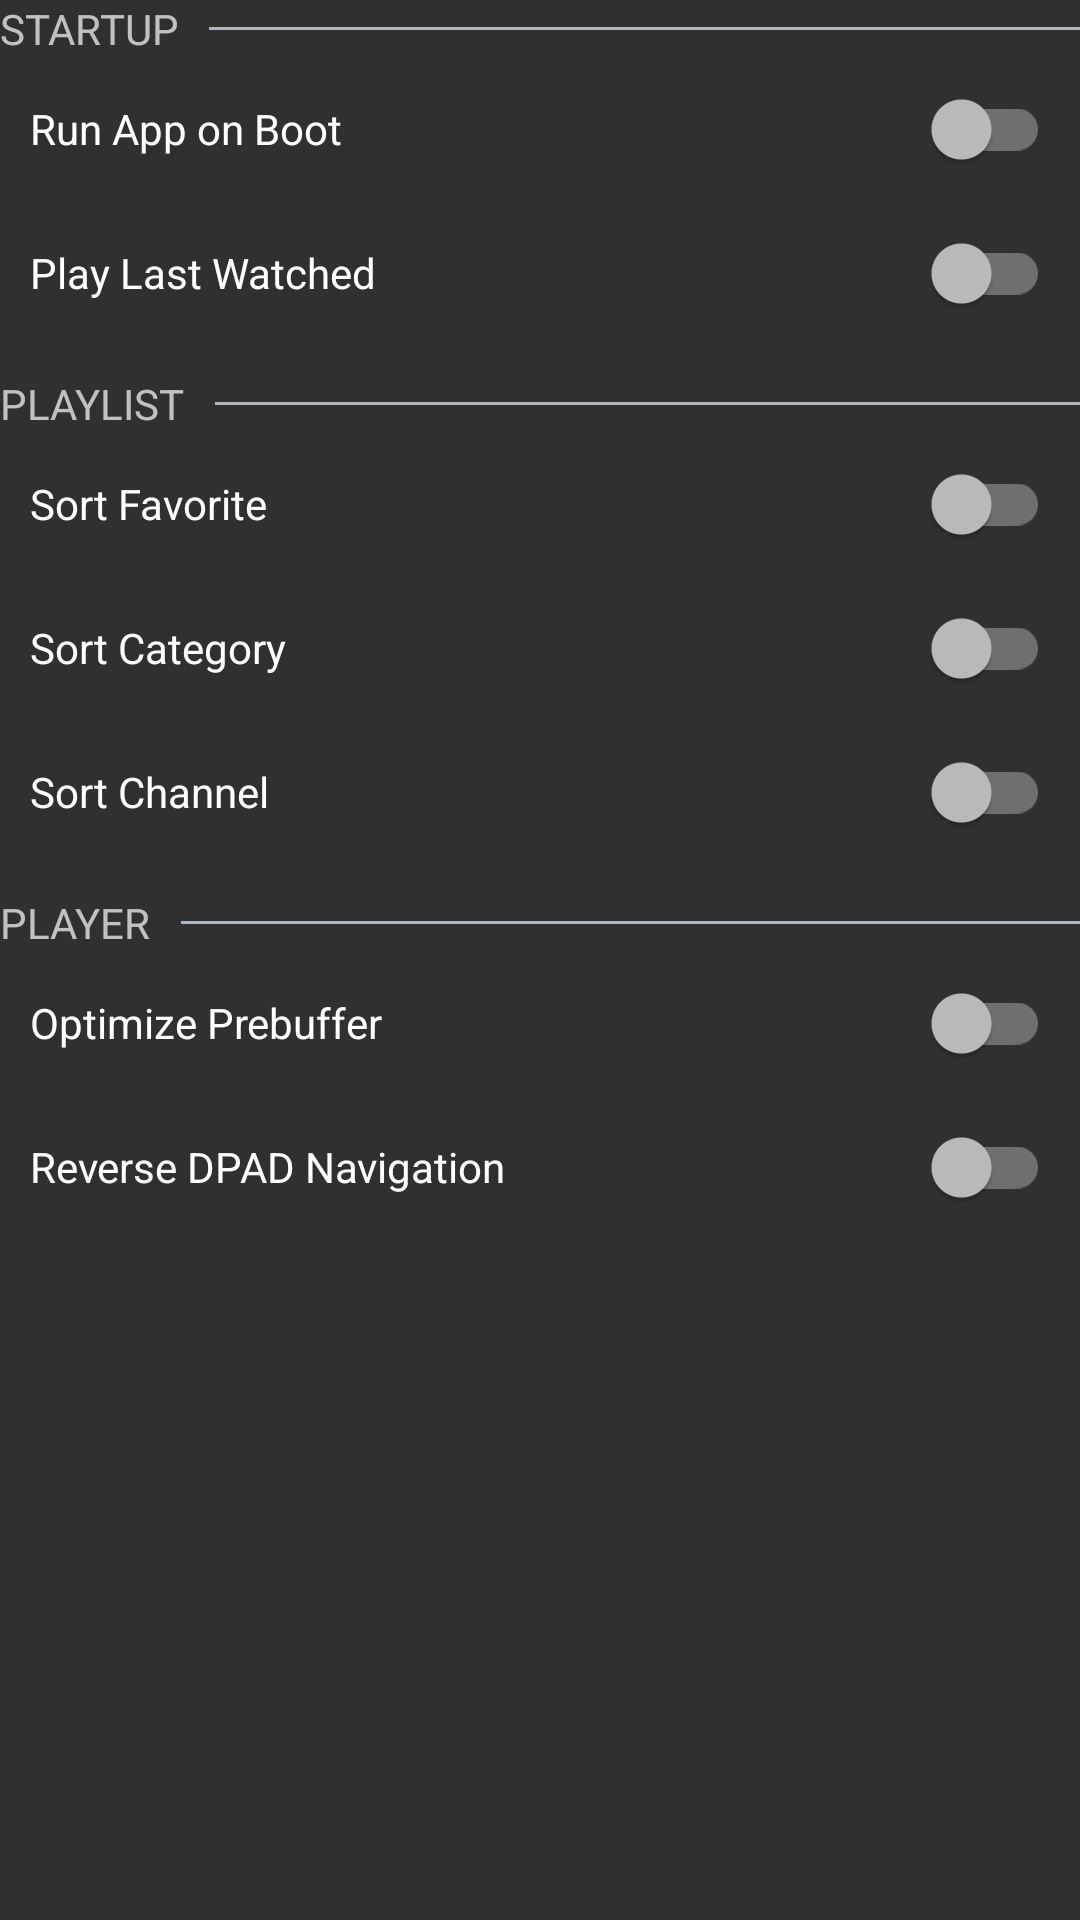

Produce the Android XML layout that renders to this screen, including the resource entries it uses.
<!-- AndroidManifest.xml: application theme AppTheme -->
<!-- res/layout/setting_app_fragment.xml -->
<?xml version="1.0" encoding="utf-8"?>
<layout xmlns:android="http://schemas.android.com/apk/res/android">
    <androidx.core.widget.NestedScrollView
        android:layout_width="match_parent"
        android:layout_height="match_parent"
        android:scrollbars="vertical"
        android:fadeScrollbars="false">

        <LinearLayout
            android:layout_width="match_parent"
            android:layout_height="wrap_content"
            android:orientation="vertical">

            <LinearLayout
                android:layout_width="match_parent"
                android:layout_height="wrap_content"
                android:orientation="horizontal">

                <TextView
                    android:layout_width="wrap_content"
                    android:layout_height="wrap_content"
                    style="@style/TextAppearance.AppCompat.Small"
                    android:text="@string/startup"
                    android:textAllCaps="true"/>

                <View
                    android:layout_width="match_parent"
                    android:layout_height="1dp"
                    android:background="@color/color_text"
                    android:layout_marginStart="@dimen/setting_switch_margin"
                    android:layout_gravity="center_vertical"/>

            </LinearLayout>

            <androidx.appcompat.widget.SwitchCompat
                android:id="@+id/launch_at_boot"
                android:layout_width="match_parent"
                android:layout_height="wrap_content"
                android:layout_marginStart="@dimen/setting_switch_margin"
                android:layout_marginEnd="@dimen/setting_switch_margin"
                android:minHeight="@dimen/setting_switch_min_height"
                android:text="@string/launch_at_boot" />

            <androidx.appcompat.widget.SwitchCompat
                android:id="@+id/open_last_watched"
                android:layout_width="match_parent"
                android:layout_height="wrap_content"
                android:layout_marginStart="@dimen/setting_switch_margin"
                android:layout_marginEnd="@dimen/setting_switch_margin"
                android:minHeight="@dimen/setting_switch_min_height"
                android:text="@string/play_last_watched" />

            <LinearLayout
                android:layout_width="match_parent"
                android:layout_height="wrap_content"
                android:layout_marginTop="@dimen/setting_switch_margin"
                android:orientation="horizontal">

                <TextView
                    android:layout_width="wrap_content"
                    android:layout_height="wrap_content"
                    style="@style/TextAppearance.AppCompat.Small"
                    android:text="@string/playlist"
                    android:textAllCaps="true"/>

                <View
                    android:layout_width="match_parent"
                    android:layout_height="1dp"
                    android:background="@color/color_text"
                    android:layout_marginStart="@dimen/setting_switch_margin"
                    android:layout_gravity="center_vertical"/>

            </LinearLayout>

            <androidx.appcompat.widget.SwitchCompat
                android:id="@+id/sort_favorite"
                android:layout_width="match_parent"
                android:layout_height="wrap_content"
                android:layout_marginStart="@dimen/setting_switch_margin"
                android:layout_marginEnd="@dimen/setting_switch_margin"
                android:minHeight="@dimen/setting_switch_min_height"
                android:text="@string/sort_favorite" />

            <androidx.appcompat.widget.SwitchCompat
                android:id="@+id/sort_category"
                android:layout_width="match_parent"
                android:layout_height="wrap_content"
                android:layout_marginStart="@dimen/setting_switch_margin"
                android:layout_marginEnd="@dimen/setting_switch_margin"
                android:minHeight="@dimen/setting_switch_min_height"
                android:text="@string/sort_category" />

            <androidx.appcompat.widget.SwitchCompat
                android:id="@+id/sort_channel"
                android:layout_width="match_parent"
                android:layout_height="wrap_content"
                android:layout_marginStart="@dimen/setting_switch_margin"
                android:layout_marginEnd="@dimen/setting_switch_margin"
                android:minHeight="@dimen/setting_switch_min_height"
                android:text="@string/sort_channel" />

            <LinearLayout
                android:layout_width="match_parent"
                android:layout_height="wrap_content"
                android:layout_marginTop="@dimen/setting_switch_margin"
                android:orientation="horizontal">

                <TextView
                    android:layout_width="wrap_content"
                    android:layout_height="wrap_content"
                    style="@style/TextAppearance.AppCompat.Small"
                    android:text="@string/player"
                    android:textAllCaps="true"/>

                <View
                    android:layout_width="match_parent"
                    android:layout_height="1dp"
                    android:background="@color/color_text"
                    android:layout_marginStart="@dimen/setting_switch_margin"
                    android:layout_gravity="center_vertical"/>

            </LinearLayout>

            <androidx.appcompat.widget.SwitchCompat
                android:id="@+id/optimize_prebuffer"
                android:layout_width="match_parent"
                android:layout_height="wrap_content"
                android:layout_marginStart="@dimen/setting_switch_margin"
                android:layout_marginEnd="@dimen/setting_switch_margin"
                android:minHeight="@dimen/setting_switch_min_height"
                android:text="@string/optimize_prebuffer" />

            <androidx.appcompat.widget.SwitchCompat
                android:id="@+id/reverse_navigation"
                android:layout_width="match_parent"
                android:layout_height="wrap_content"
                android:layout_marginStart="@dimen/setting_switch_margin"
                android:layout_marginEnd="@dimen/setting_switch_margin"
                android:minHeight="@dimen/setting_switch_min_height"
                android:text="@string/reverse_player_navigation" />
            
        </LinearLayout>
    </androidx.core.widget.NestedScrollView>
</layout>
<!-- resources referenced by this layout -->
<resources>
  <color name="color_text">#A9B7C6</color>
  <dimen name="setting_switch_margin">10dp</dimen>
  <dimen name="setting_switch_min_height">48dp</dimen>
  <string name="launch_at_boot">Run App on Boot</string>
  <string name="optimize_prebuffer">Optimize Prebuffer</string>
  <string name="play_last_watched">Play Last Watched</string>
  <string name="player">Player</string>
  <string name="playlist">Playlist</string>
  <string name="reverse_player_navigation">Reverse DPAD Navigation</string>
  <string name="sort_category">Sort Category</string>
  <string name="sort_channel">Sort Channel</string>
  <string name="sort_favorite">Sort Favorite</string>
  <string name="startup">Startup</string>
  <style name="AppTheme" parent="Theme.AppCompat.NoActionBar">
          <item name="colorPrimary">@color/color_primary</item>
          <item name="colorPrimaryDark">@color/color_dark</item>
          <item name="colorAccent">@color/color_accent</item>
          <item name="android:windowFullscreen">true</item>
          <item name="android:windowLayoutInDisplayCutoutMode" tools:ignore="NewApi">shortEdges</item>
          <item name="android:windowTranslucentNavigation">true</item>
          <item name="android:windowTranslucentStatus">true</item>
      </style>
  <color name="color_primary">#5C6BC0</color>
  <color name="color_dark">#2B2B2B</color>
  <color name="color_accent">#8E99f3</color>
</resources>
